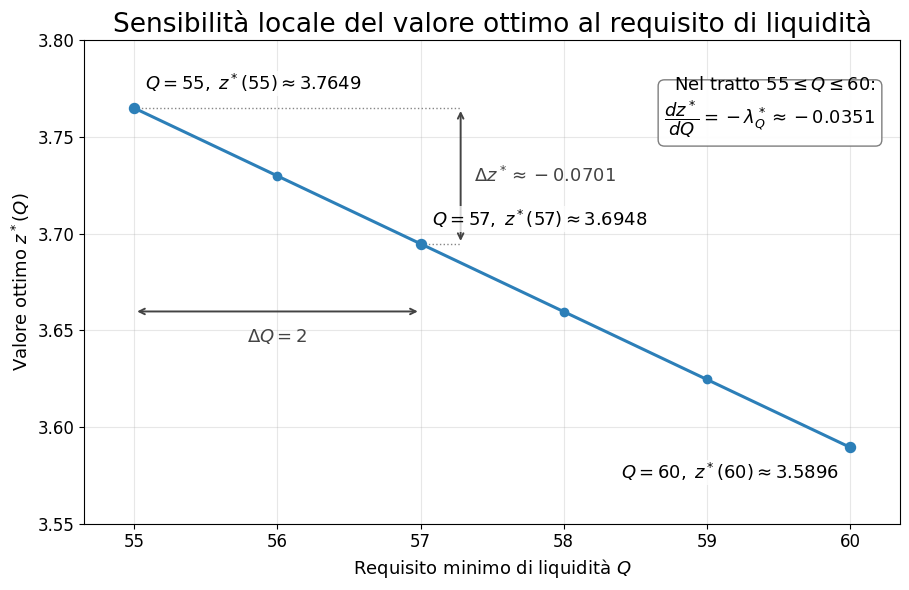

Write the Python code that produced this figure.
from pathlib import Path
import numpy as np
import matplotlib.pyplot as plt

out_dir = Path(r"E:\Didattica\MQF\graphics")
out_dir.mkdir(parents=True, exist_ok=True)

png_path = out_dir / "Cap11_Es03_sensibilita_liquidita.png"
svg_path = out_dir / "Cap11_Es03_sensibilita_liquidita.svg"

# ============================================================
# TIPOGRAFIA: tutti i controlli sono raccolti qui
# ============================================================

FONT_FAMILY = "DejaVu Sans"
FONT_SCALE = 1.00
LINE_SPACING_SCALE = 1.00

FONT_SIZES: dict[str, float] = {
    "title": 19.0,
    "axis_label": 13.0,
    "tick_label": 12.0,
    "point_label": 13.0,
    "delta_label": 13,
    "sensitivity_label": 13,
}

LINE_SPACINGS: dict[str, float] = {
    "title": 1.00,
    "axis_label": 1.00,
    "tick_label": 1.00,
    "point_label": 1.05,
    "delta_label": 1.00,
    "sensitivity_label": 1.15,
}

plt.rcParams["font.family"] = FONT_FAMILY


def font_size(category: str) -> float:
    return FONT_SIZES[category] * FONT_SCALE


def line_spacing(category: str) -> float:
    return LINE_SPACINGS[category] * LINE_SPACING_SCALE


# ============================================================
# Dati
# ============================================================

Q = np.array([55, 56, 57, 58, 59, 60], dtype=float)

lambda_Q = 0.0350746268656716
z55 = 3.764925373134328
z = z55 - lambda_Q * (Q - 55)

Q57 = 57
z57 = z55 - lambda_Q * (Q57 - 55)
z60 = z55 - lambda_Q * (60 - 55)

fig, ax = plt.subplots(figsize=(9.2, 6.0))

line_color = "#2c7fb8"
annotation_color = "#444444"

ax.plot(Q, z, marker="o", linewidth=2.2, color=line_color, zorder=3)

# Etichette dei punti chiave: offset in punti, indipendenti dalla scala degli assi.
for q, zz, offset, ha, va, txt in [
    (55, z55, (8, 10), "left", "bottom",
     r"$Q=55,\; z^*(55)\approx 3.7649$"),
    (57, z57, (8, 10), "left", "bottom",
     r"$Q=57,\; z^*(57)\approx 3.6948$"),
    (60, z60, (-8, -10), "right", "top",
     r"$Q=60,\; z^*(60)\approx 3.5896$"),
]:
    ax.scatter(q, zz, s=52, color=line_color, zorder=4)
    ax.annotate(
        txt,
        xy=(q, zz),
        xytext=offset,
        textcoords="offset points",
        ha=ha,
        va=va,
        fontsize=font_size("point_label"),
        linespacing=line_spacing("point_label"),
        bbox=dict(facecolor="white", edgecolor="none", alpha=0.78, pad=1.2),
        zorder=5
    )

# Variazione orizzontale del requisito di liquidità.
yq = z57 - 0.035
ax.annotate(
    "",
    xy=(57, yq),
    xytext=(55, yq),
    arrowprops=dict(arrowstyle="<->", linewidth=1.4, color=annotation_color)
)
ax.text(
    56,
    yq - 0.008,
    r"$\Delta Q=2$",
    ha="center",
    va="top",
    fontsize=font_size("delta_label"),
    linespacing=line_spacing("delta_label"),
    color=annotation_color
)

# Variazione verticale del valore ottimo, con guide tratteggiate.
xv = 57.28
ax.plot([55, xv], [z55, z55], linestyle=":", linewidth=1.0,
        color=annotation_color, alpha=0.65, zorder=1)
ax.plot([57, xv], [z57, z57], linestyle=":", linewidth=1.0,
        color=annotation_color, alpha=0.65, zorder=1)
ax.annotate(
    "",
    xy=(xv, z55),
    xytext=(xv, z57),
    arrowprops=dict(arrowstyle="<->", linewidth=1.4, color=annotation_color)
)
ax.text(
    xv + 0.09,
    (z55 + z57) / 2,
    r"$\Delta z^*\approx -0.0701$",
    va="center",
    ha="left",
    fontsize=font_size("delta_label"),
    linespacing=line_spacing("delta_label"),
    color=annotation_color
)

# Formula di sensibilità in posizione stabile nel riquadro nord-est.
ax.text(
    0.97,
    0.93,
    r"Nel tratto $55\leq Q\leq 60$:" "\n"
    r"$\dfrac{dz^*}{dQ}=-\lambda_Q^*\approx -0.0351$",
    transform=ax.transAxes,
    ha="right",
    va="top",
    fontsize=font_size("sensitivity_label"),
    linespacing=line_spacing("sensitivity_label"),
    bbox=dict(
        boxstyle="round,pad=0.35",
        facecolor="white",
        edgecolor="#777777",
        alpha=0.95
    )
)

ax.set_xlabel(
    r"Requisito minimo di liquidità $Q$",
    fontsize=font_size("axis_label"),
    linespacing=line_spacing("axis_label")
)
ax.set_ylabel(
    r"Valore ottimo $z^*(Q)$",
    fontsize=font_size("axis_label"),
    linespacing=line_spacing("axis_label")
)
ax.set_title(
    "Sensibilità locale del valore ottimo al requisito di liquidità",
    fontsize=font_size("title"),
    linespacing=line_spacing("title")
)
ax.tick_params(axis="both", labelsize=font_size("tick_label"))
ax.grid(True, alpha=0.3)

ax.set_xlim(54.65, 60.35)
ax.set_ylim(3.55, 3.80)

fig.tight_layout()
fig.savefig(png_path, dpi=300, bbox_inches="tight")
fig.savefig(svg_path, bbox_inches="tight")
plt.close(fig)

print(png_path)
print(svg_path)
